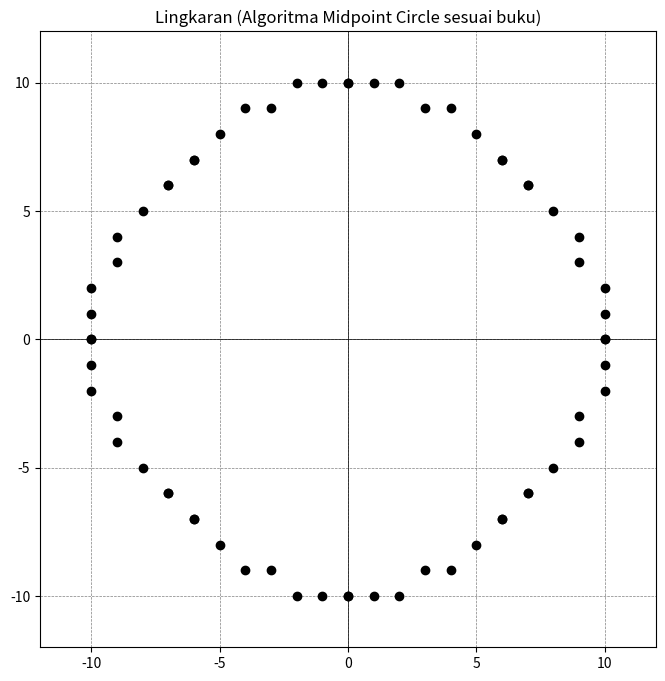

The script that saved this image:
import matplotlib.pyplot as plt

def midpoint_circle(h, k, r):
    x = 0
    y = r
    p = 5/4 - r   # ini rumus midpoint yang benar
    points = []

    # titik awal
    points.extend([
        (h + x, k + y),
        (h - x, k + y),
        (h + x, k - y),
        (h - x, k - y),
        (h + y, k + x),
        (h - y, k + x),
        (h + y, k - x),
        (h - y, k - x),
    ])

    while x < y:
        x += 1
        if p < 0:
            p = p + 2*x + 3
        else:
            y -= 1
            p = p + 2*(x - y) + 5

        points.extend([
            (h + x, k + y),
            (h - x, k + y),
            (h + x, k - y),
            (h - x, k - y),
            (h + y, k + x),
            (h - y, k + x),
            (h + y, k - x),
            (h - y, k - x),
        ])

    return points


center_x = 0
center_y = 0
radius = 10

circle_points = midpoint_circle(center_x, center_y, radius)

plt.figure(figsize=(8,8))
for point in circle_points:
    plt.plot(point[0], point[1], 'ko')

plt.title("Lingkaran (Algoritma Midpoint Circle sesuai buku)")
plt.xlim(-radius-2, radius+2)
plt.ylim(-radius-2, radius+2)
plt.axhline(0, color='black',linewidth=0.5)
plt.axvline(0, color='black',linewidth=0.5)
plt.grid(color='gray', linestyle='--', linewidth=0.5)
plt.gca().set_aspect('equal', adjustable='box')
plt.show()
